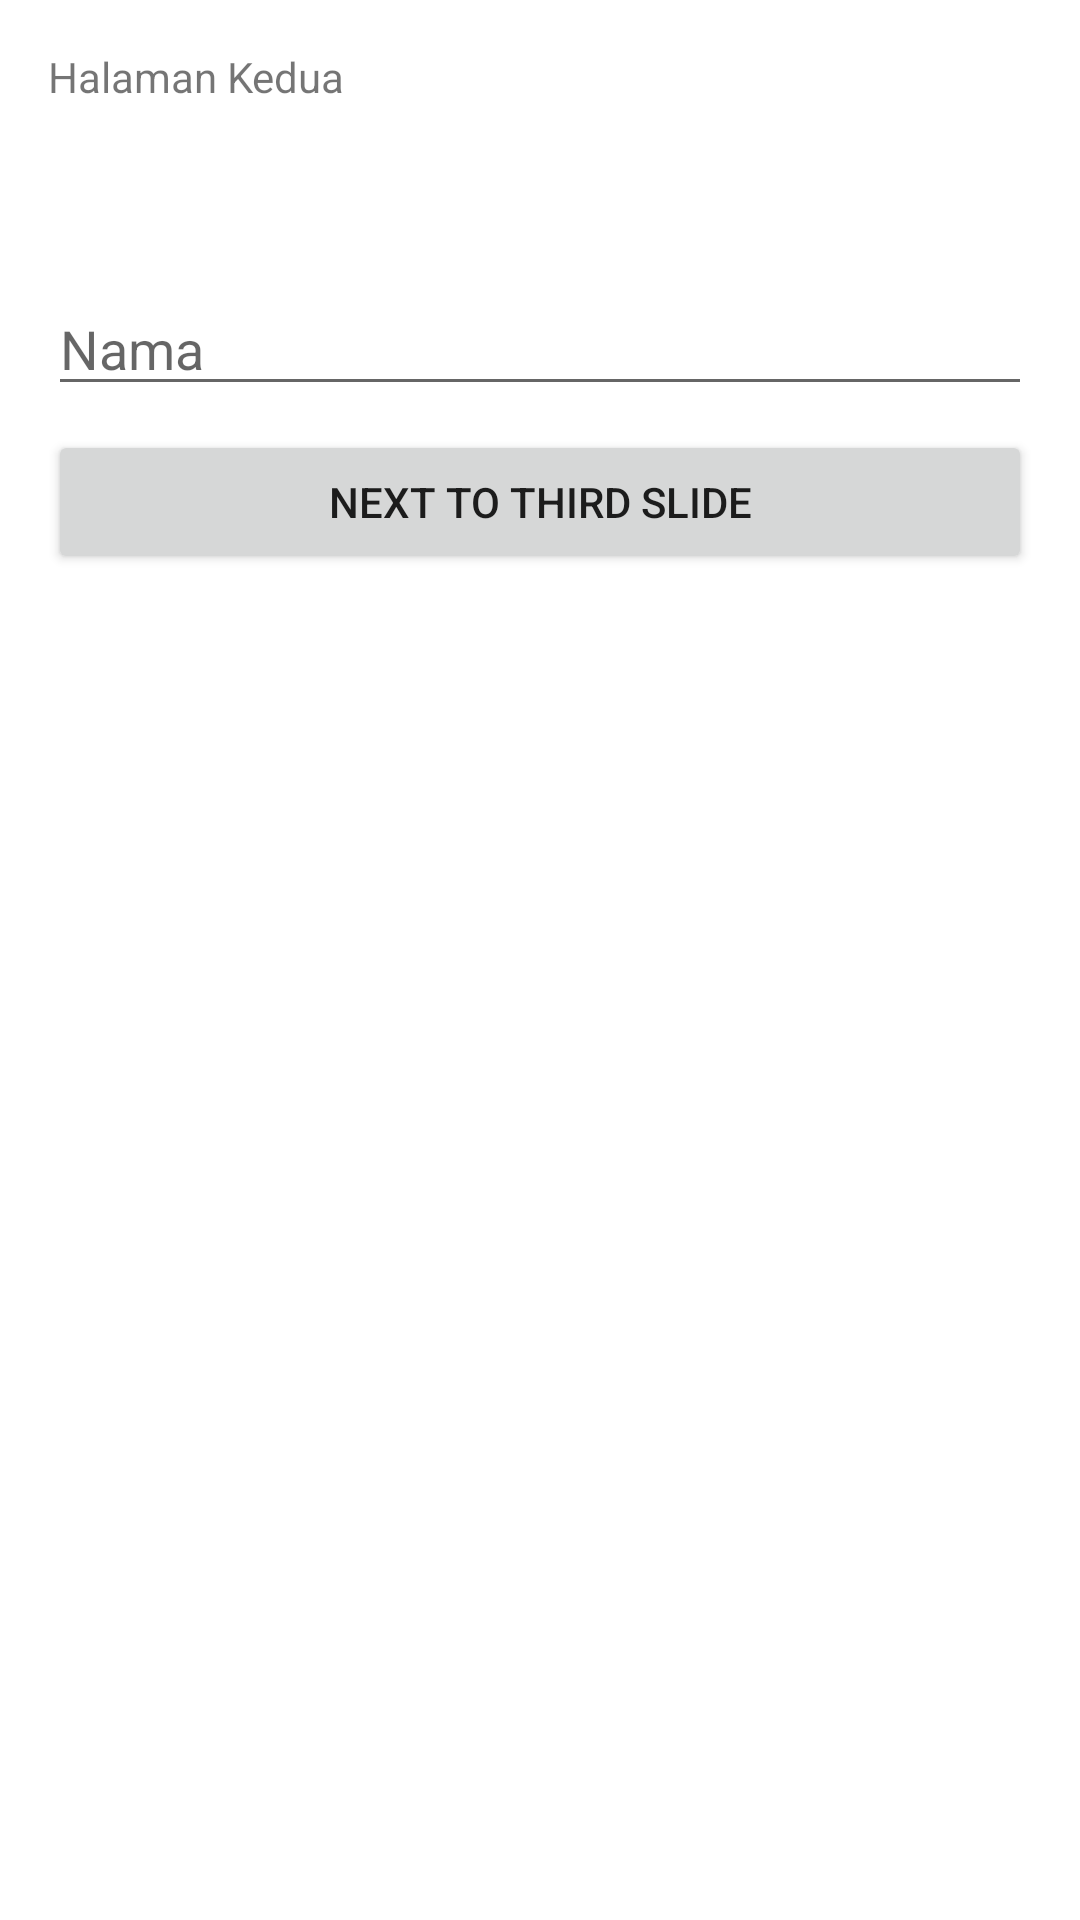

Android layout source for this screen:
<!-- AndroidManifest.xml: application theme Theme.CobaNavigation -->
<!-- res/layout/fragment_kedua.xml -->
<?xml version="1.0" encoding="utf-8"?>
<LinearLayout xmlns:android="http://schemas.android.com/apk/res/android"
    xmlns:tools="http://schemas.android.com/tools"
    android:layout_width="match_parent"
    android:layout_height="match_parent"
    android:orientation="vertical"
    tools:context=".FragmentKedua">

    <TextView
        android:id="@+id/tv_title2"
        android:layout_width="match_parent"
        android:layout_height="wrap_content"
        android:layout_marginStart="16dp"
        android:layout_marginTop="16dp"
        android:layout_marginEnd="16dp"
        android:text="Halaman Kedua" />

    <TextView
        android:id="@+id/tv_nama"
        android:layout_width="match_parent"
        android:layout_height="wrap_content"
        android:layout_marginStart="16dp"
        android:layout_marginTop="8dp"
        android:layout_marginEnd="16dp"
        tools:text="Nama Kamu : "
        android:textStyle="bold"/>

    <EditText
        android:id="@+id/et_nama"
        android:layout_width="match_parent"
        android:layout_height="wrap_content"
        android:layout_marginStart="16dp"
        android:layout_marginTop="32dp"
        android:layout_marginEnd="16dp"
        android:ems="10"
        android:hint="Nama"
        android:inputType="text"
        android:autofillHints="Dimas Rizqi" />

    <Button
        android:id="@+id/btn_FragmentKetiga"
        android:layout_width="match_parent"
        android:layout_height="wrap_content"
        android:layout_marginStart="16dp"
        android:layout_marginTop="8dp"
        android:layout_marginEnd="16dp"
        android:text="Next to Third Slide"/>

</LinearLayout>
<!-- resources referenced by this layout -->
<resources>
  <style name="Theme.CobaNavigation" parent="Theme.MaterialComponents.DayNight.DarkActionBar">
          
          <item name="colorPrimary">@color/purple_500</item>
          <item name="colorPrimaryVariant">@color/purple_700</item>
          <item name="colorOnPrimary">@color/white</item>
          
          <item name="colorSecondary">@color/teal_200</item>
          <item name="colorSecondaryVariant">@color/teal_700</item>
          <item name="colorOnSecondary">@color/black</item>
          
          <item name="android:statusBarColor" tools:targetApi="l">?attr/colorPrimaryVariant</item>
          
      </style>
  <!-- not gathered from this repository: default colours our renderer supplied (Android Studio template values) -->
  <color name="purple_500">#FF6200EE</color>
  <color name="purple_700">#FF3700B3</color>
  <color name="teal_200">#FF03DAC5</color>
  <color name="teal_700">#FF018786</color>
  <color name="black">#FF000000</color>
  <color name="white">#FFFFFFFF</color>
</resources>
